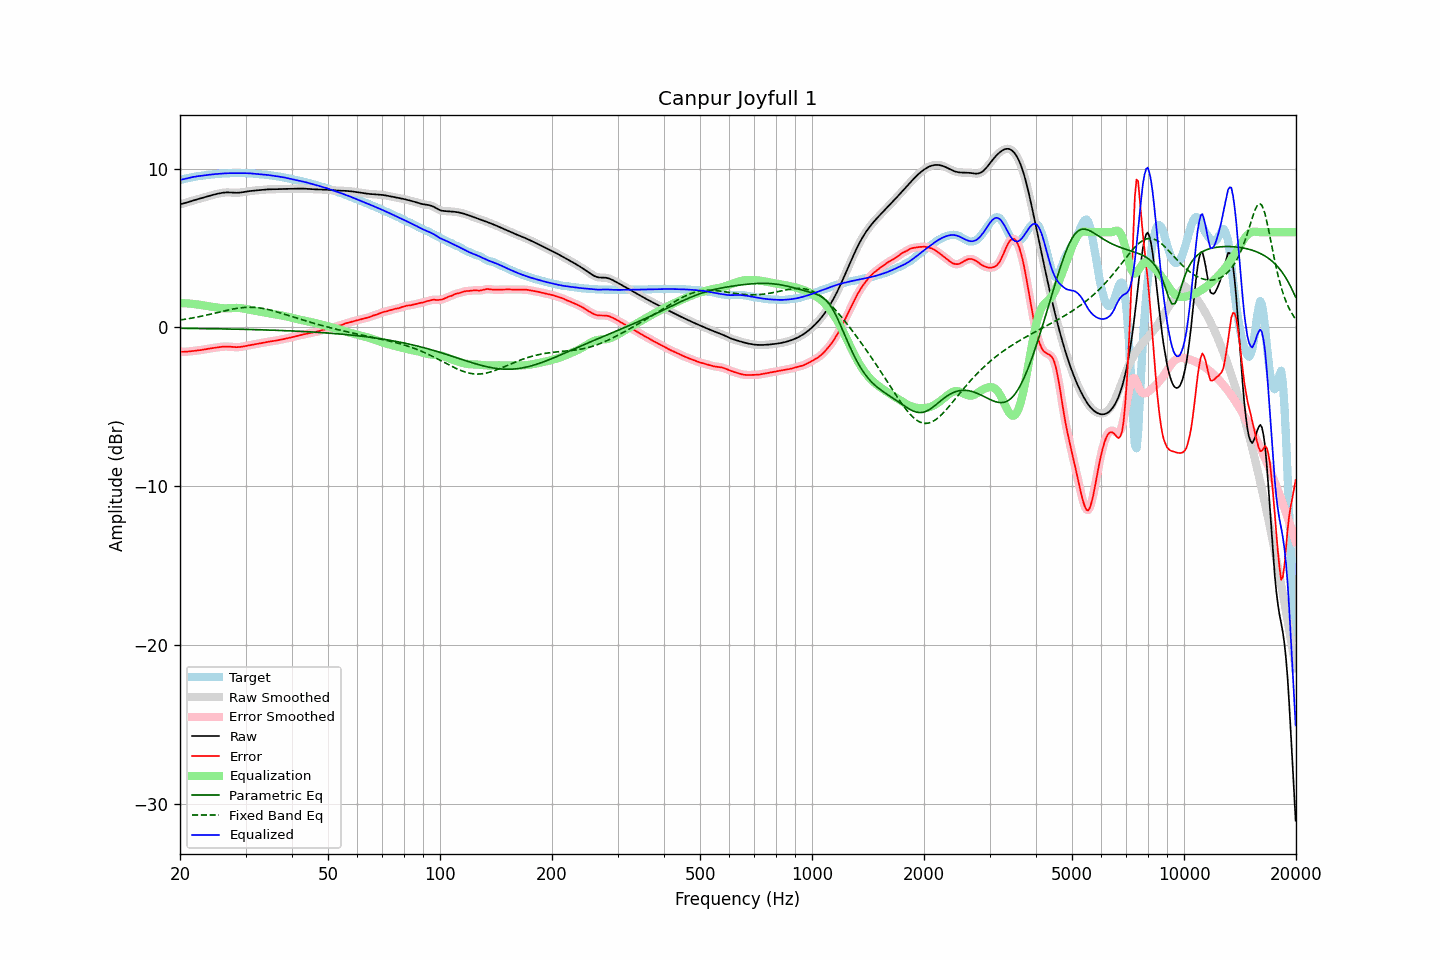

The data file committed next to this chart (first rows):
frequency, raw, error, smoothed, error_smoothed, equalization, parametric_eq, fixed_band_eq, equalized_raw, equalized_smoothed, target
20.00, 7.76, -1.53, 7.76, -1.53, 1.53, -0.05, 0.47, 9.29, 9.29, 9.28
20.20, 7.78, -1.53, 7.78, -1.53, 1.53, -0.05, 0.49, 9.31, 9.31, 9.31
20.40, 7.80, -1.53, 7.81, -1.53, 1.53, -0.05, 0.50, 9.33, 9.33, 9.34
20.61, 7.83, -1.53, 7.83, -1.53, 1.52, -0.06, 0.52, 9.36, 9.36, 9.36
20.81, 7.86, -1.52, 7.86, -1.52, 1.52, -0.06, 0.53, 9.38, 9.38, 9.39
21.02, 7.89, -1.52, 7.89, -1.52, 1.51, -0.06, 0.55, 9.41, 9.41, 9.41
21.23, 7.93, -1.50, 7.93, -1.50, 1.50, -0.06, 0.57, 9.43, 9.43, 9.43
21.44, 7.96, -1.49, 7.96, -1.49, 1.50, -0.06, 0.59, 9.45, 9.45, 9.45
21.66, 7.99, -1.48, 7.99, -1.48, 1.48, -0.06, 0.60, 9.47, 9.47, 9.47
21.87, 8.02, -1.47, 8.02, -1.47, 1.47, -0.06, 0.62, 9.49, 9.49, 9.49
22.09, 8.05, -1.46, 8.05, -1.46, 1.46, -0.06, 0.64, 9.51, 9.51, 9.51
22.31, 8.08, -1.45, 8.08, -1.45, 1.45, -0.07, 0.66, 9.52, 9.52, 9.52
22.54, 8.11, -1.43, 8.11, -1.43, 1.43, -0.07, 0.68, 9.54, 9.54, 9.54
22.76, 8.13, -1.42, 8.13, -1.42, 1.42, -0.07, 0.70, 9.55, 9.55, 9.55
22.99, 8.16, -1.40, 8.16, -1.40, 1.40, -0.07, 0.72, 9.56, 9.56, 9.57
23.22, 8.19, -1.39, 8.19, -1.39, 1.39, -0.07, 0.75, 9.58, 9.58, 9.58
23.45, 8.22, -1.37, 8.22, -1.37, 1.37, -0.07, 0.77, 9.59, 9.59, 9.59
23.69, 8.25, -1.35, 8.25, -1.35, 1.35, -0.07, 0.79, 9.60, 9.60, 9.60
23.92, 8.28, -1.33, 8.28, -1.33, 1.33, -0.08, 0.81, 9.62, 9.62, 9.61
24.16, 8.31, -1.32, 8.31, -1.32, 1.32, -0.08, 0.84, 9.63, 9.63, 9.63
24.40, 8.34, -1.30, 8.34, -1.30, 1.30, -0.08, 0.86, 9.64, 9.64, 9.64
24.65, 8.36, -1.29, 8.36, -1.29, 1.28, -0.08, 0.89, 9.65, 9.65, 9.65
24.89, 8.39, -1.27, 8.39, -1.27, 1.27, -0.08, 0.91, 9.66, 9.66, 9.66
25.14, 8.41, -1.26, 8.41, -1.26, 1.25, -0.08, 0.93, 9.67, 9.67, 9.67
25.39, 8.44, -1.24, 8.44, -1.24, 1.24, -0.09, 0.96, 9.68, 9.68, 9.68
25.65, 8.46, -1.23, 8.46, -1.23, 1.23, -0.09, 0.98, 9.68, 9.68, 9.68
25.91, 8.47, -1.22, 8.47, -1.22, 1.22, -0.09, 1.01, 9.69, 9.69, 9.69
26.16, 8.49, -1.21, 8.49, -1.21, 1.21, -0.09, 1.03, 9.70, 9.70, 9.69
26.43, 8.50, -1.20, 8.50, -1.20, 1.21, -0.09, 1.06, 9.71, 9.71, 9.70
26.69, 8.50, -1.20, 8.50, -1.20, 1.21, -0.09, 1.08, 9.71, 9.71, 9.70
26.96, 8.51, -1.20, 8.51, -1.20, 1.21, -0.10, 1.10, 9.72, 9.71, 9.71
27.23, 8.50, -1.21, 8.50, -1.21, 1.22, -0.10, 1.12, 9.72, 9.72, 9.71
27.50, 8.50, -1.22, 8.50, -1.22, 1.22, -0.10, 1.14, 9.72, 9.72, 9.72
27.77, 8.49, -1.23, 8.49, -1.23, 1.23, -0.10, 1.16, 9.72, 9.72, 9.72
28.05, 8.48, -1.24, 8.48, -1.24, 1.23, -0.10, 1.18, 9.72, 9.72, 9.72
28.33, 8.48, -1.24, 8.48, -1.24, 1.24, -0.11, 1.20, 9.72, 9.72, 9.72
28.62, 8.48, -1.24, 8.48, -1.24, 1.23, -0.11, 1.21, 9.72, 9.72, 9.72
28.90, 8.49, -1.23, 8.49, -1.23, 1.23, -0.11, 1.23, 9.72, 9.72, 9.72
29.19, 8.50, -1.22, 8.50, -1.22, 1.22, -0.11, 1.24, 9.72, 9.72, 9.72
29.48, 8.52, -1.20, 8.52, -1.20, 1.20, -0.12, 1.25, 9.72, 9.72, 9.72
29.78, 8.53, -1.18, 8.53, -1.18, 1.18, -0.12, 1.26, 9.72, 9.72, 9.72
30.08, 8.55, -1.16, 8.55, -1.16, 1.17, -0.12, 1.27, 9.72, 9.72, 9.72
30.38, 8.57, -1.14, 8.57, -1.14, 1.15, -0.12, 1.27, 9.71, 9.71, 9.71
30.68, 8.58, -1.12, 8.58, -1.12, 1.12, -0.13, 1.27, 9.71, 9.71, 9.71
30.99, 8.60, -1.10, 8.60, -1.10, 1.10, -0.13, 1.27, 9.70, 9.70, 9.70
31.30, 8.61, -1.08, 8.61, -1.08, 1.08, -0.13, 1.27, 9.69, 9.69, 9.69
31.61, 8.62, -1.06, 8.62, -1.06, 1.07, -0.13, 1.27, 9.68, 9.68, 9.68
31.93, 8.63, -1.04, 8.63, -1.04, 1.05, -0.14, 1.26, 9.67, 9.67, 9.67
32.24, 8.64, -1.03, 8.64, -1.03, 1.03, -0.14, 1.25, 9.66, 9.66, 9.66
32.57, 8.65, -1.01, 8.65, -1.01, 1.01, -0.14, 1.24, 9.65, 9.65, 9.65
32.89, 8.66, -0.99, 8.66, -0.99, 0.99, -0.15, 1.22, 9.64, 9.64, 9.65
33.22, 8.66, -0.97, 8.66, -0.97, 0.97, -0.15, 1.21, 9.64, 9.64, 9.64
33.55, 8.67, -0.96, 8.67, -0.95, 0.95, -0.15, 1.19, 9.63, 9.63, 9.63
33.89, 8.68, -0.93, 8.68, -0.93, 0.93, -0.16, 1.17, 9.62, 9.62, 9.62
34.23, 8.69, -0.91, 8.69, -0.91, 0.92, -0.16, 1.15, 9.61, 9.61, 9.61
34.57, 8.70, -0.89, 8.70, -0.89, 0.90, -0.16, 1.12, 9.60, 9.60, 9.59
34.92, 8.70, -0.88, 8.70, -0.88, 0.88, -0.16, 1.10, 9.58, 9.58, 9.58
35.27, 8.70, -0.86, 8.70, -0.86, 0.87, -0.17, 1.07, 9.57, 9.57, 9.57
35.62, 8.71, -0.85, 8.71, -0.85, 0.85, -0.17, 1.05, 9.56, 9.56, 9.56
35.97, 8.71, -0.84, 8.71, -0.84, 0.83, -0.18, 1.02, 9.54, 9.54, 9.54
... 635 more rows
